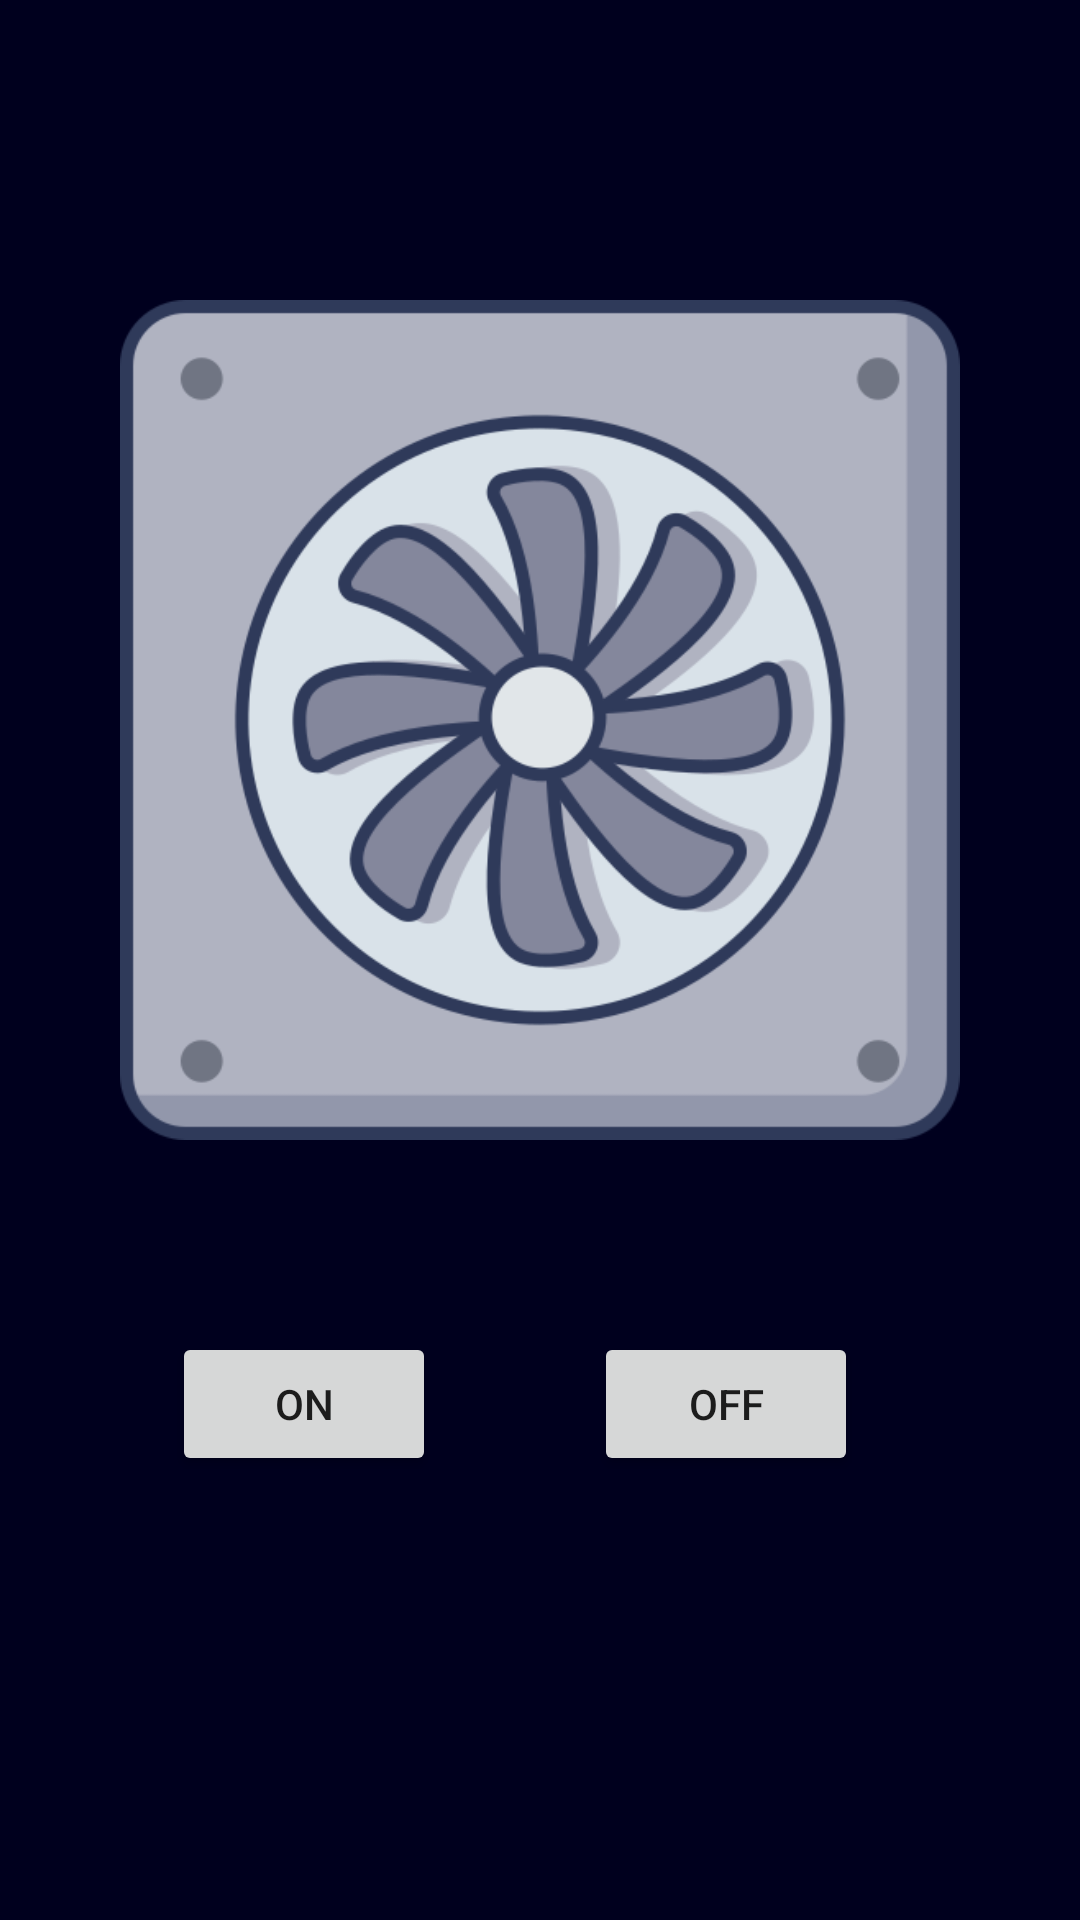

Reconstruct the res/layout file that produces this screen, plus the resources it refers to.
<!-- AndroidManifest.xml: application theme Theme.Mqtt_ex -->
<!-- res/layout/activity_main3.xml -->
<?xml version="1.0" encoding="utf-8"?>
<androidx.constraintlayout.widget.ConstraintLayout xmlns:android="http://schemas.android.com/apk/res/android"
    xmlns:app="http://schemas.android.com/apk/res-auto"
    xmlns:tools="http://schemas.android.com/tools"
    android:layout_width="match_parent"
    android:layout_height="match_parent"
    android:background="#00001E"
    android:backgroundTint="#00001E"
    tools:context=".MainActivity3">

    <ImageView
        android:id="@+id/imageView2"
        android:layout_width="280dp"
        android:layout_height="320dp"
        android:layout_marginTop="80dp"
        android:scaleType="centerInside"
        app:layout_constraintEnd_toEndOf="parent"
        app:layout_constraintStart_toStartOf="parent"
        app:layout_constraintTop_toTopOf="parent"
        app:srcCompat="@drawable/exhaust" />

    <Button
        android:id="@+id/fan_on"
        android:layout_width="wrap_content"
        android:layout_height="wrap_content"
        android:layout_marginStart="40dp"
        android:layout_marginTop="44dp"
        android:layout_marginEnd="10dp"
        android:text="ON"
        app:layout_constraintEnd_toStartOf="@+id/fan_off"
        app:layout_constraintHorizontal_bias="0.288"
        app:layout_constraintStart_toStartOf="parent"
        app:layout_constraintTop_toBottomOf="@+id/imageView2" />

    <Button
        android:id="@+id/fan_off"
        android:layout_width="wrap_content"
        android:layout_height="wrap_content"
        android:layout_marginTop="44dp"
        android:layout_marginEnd="74dp"
        android:text="OFF"
        app:layout_constraintEnd_toEndOf="parent"
        app:layout_constraintTop_toBottomOf="@+id/imageView2" />
</androidx.constraintlayout.widget.ConstraintLayout>
<!-- resources referenced by this layout -->
<resources>
  <!-- drawable exhaust: png bitmap (drawable-v24, 58908 bytes) -->
  <style name="Theme.Mqtt_ex" parent="Theme.MaterialComponents.DayNight.DarkActionBar">
          
          <item name="colorPrimary">@color/purple_500</item>
          <item name="colorPrimaryVariant">@color/purple_700</item>
          <item name="colorOnPrimary">@color/white</item>
          
          <item name="colorSecondary">@color/teal_200</item>
          <item name="colorSecondaryVariant">@color/teal_700</item>
          <item name="colorOnSecondary">@color/black</item>
          
          <item name="android:statusBarColor" tools:targetApi="l">?attr/colorPrimaryVariant</item>
          <item name="windowActionBar">false</item>
          <item name="windowNoTitle">true</item>
          
      </style>
  <color name="purple_500">#FF6200EE</color>
  <color name="purple_700">#FF3700B3</color>
  <color name="white">#FFFFFFFF</color>
  <color name="teal_200">#FF03DAC5</color>
  <color name="teal_700">#FF018786</color>
  <color name="black">#FF000000</color>
</resources>
